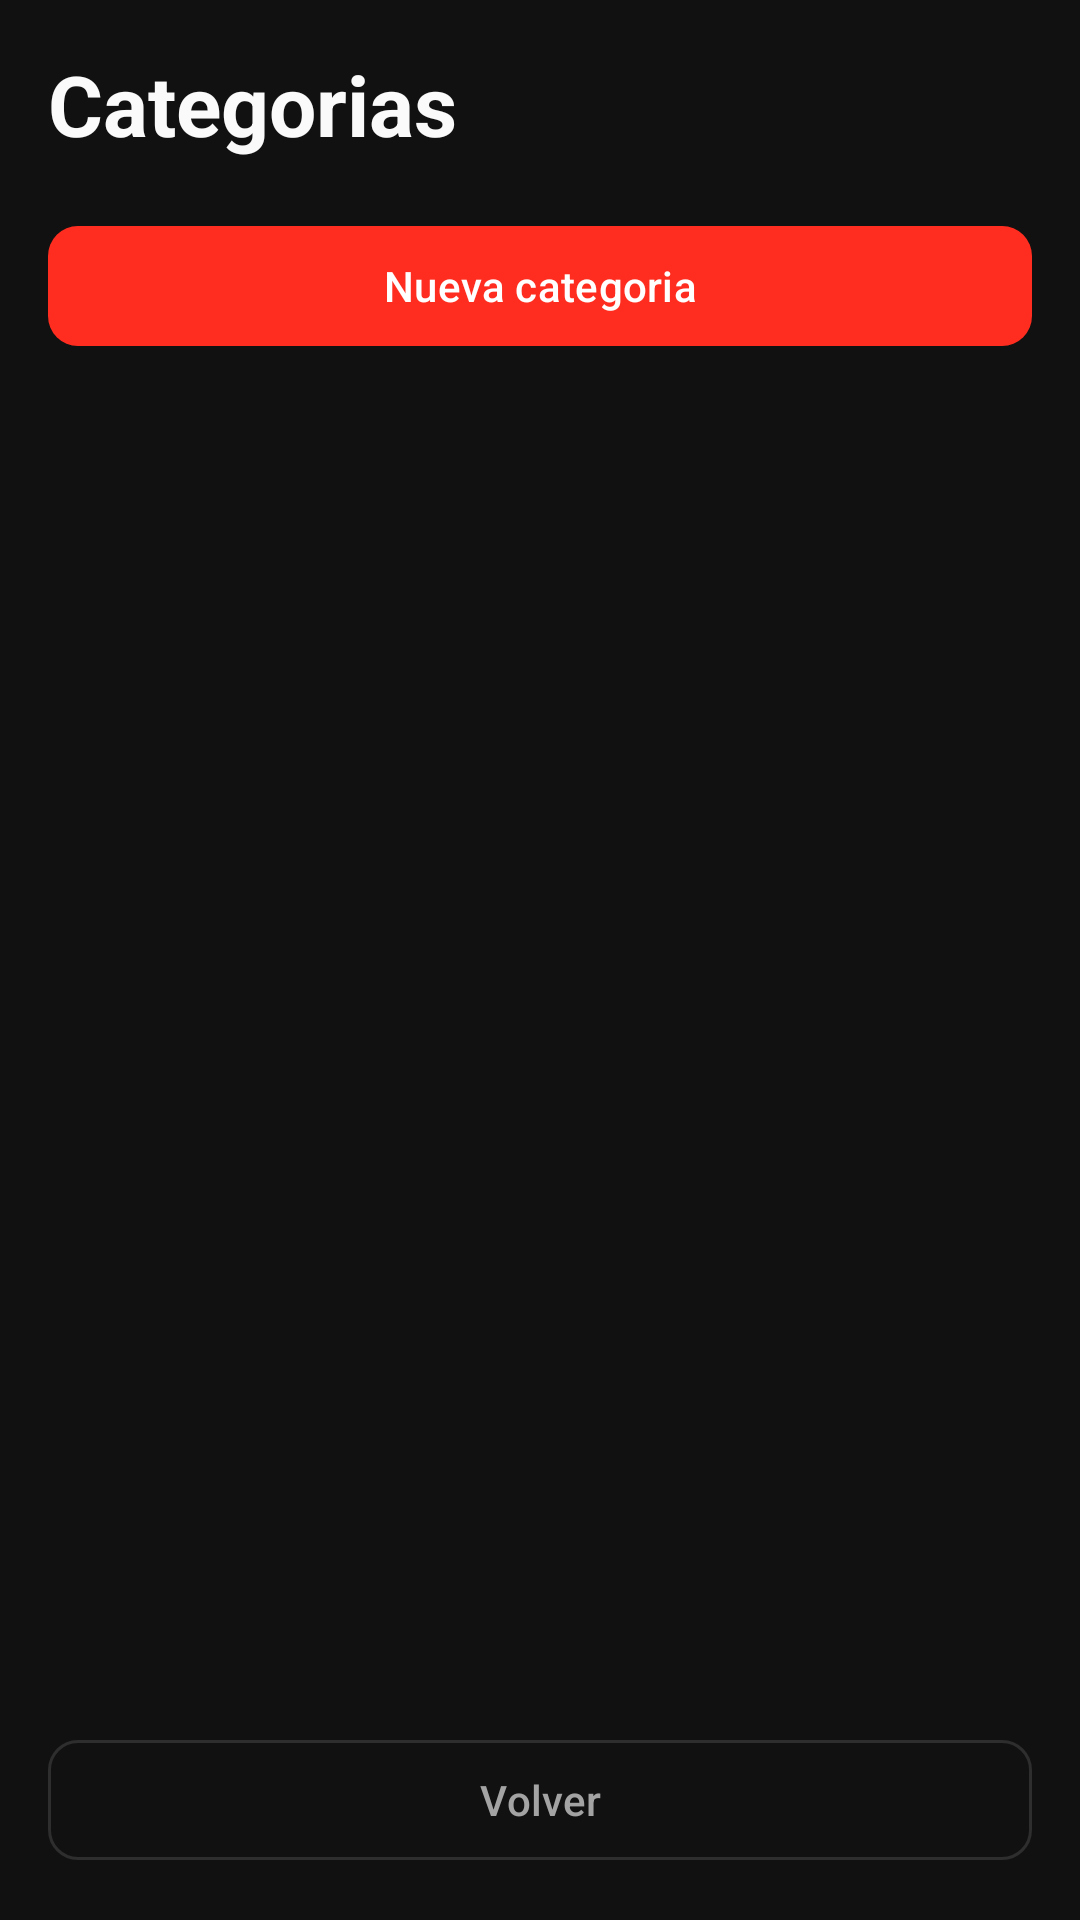

Here is an Android app screen rendered from its layout file. Give the layout XML and the strings, colors and styles it references.
<!-- AndroidManifest.xml: application theme Theme.Proyecto_Android_inventarios -->
<!-- res/layout/activity_categorias.xml -->
<?xml version="1.0" encoding="utf-8"?>
<androidx.constraintlayout.widget.ConstraintLayout xmlns:android="http://schemas.android.com/apk/res/android"
    xmlns:app="http://schemas.android.com/apk/res-auto"
    xmlns:tools="http://schemas.android.com/tools"
    android:layout_width="match_parent"
    android:layout_height="match_parent"
    android:background="@color/app_bg"
    android:padding="16dp"
    tools:context=".CategoriasActivity">

    <TextView
        android:id="@+id/textTituloCategorias"
        android:layout_width="0dp"
        android:layout_height="wrap_content"
        android:text="Categorias"
        android:textAppearance="@style/TextAppearance.Material3.HeadlineMedium"
        android:textColor="@color/app_text_primary"
        android:textStyle="bold"
        app:layout_constraintEnd_toEndOf="parent"
        app:layout_constraintStart_toStartOf="parent"
        app:layout_constraintTop_toTopOf="parent" />

    <com.google.android.material.button.MaterialButton
        android:id="@+id/buttonNuevaCategoria"
        android:layout_width="0dp"
        android:layout_height="wrap_content"
        android:layout_marginTop="18dp"
        android:text="Nueva categoria"
        android:textColor="@color/white"
        app:backgroundTint="@color/app_accent"
        app:cornerRadius="10dp"
        app:layout_constraintEnd_toEndOf="parent"
        app:layout_constraintStart_toStartOf="parent"
        app:layout_constraintTop_toBottomOf="@id/textTituloCategorias" />

    <ProgressBar
        android:id="@+id/progressCategorias"
        android:layout_width="wrap_content"
        android:layout_height="wrap_content"
        android:layout_marginTop="16dp"
        android:visibility="gone"
        app:layout_constraintEnd_toEndOf="parent"
        app:layout_constraintStart_toStartOf="parent"
        app:layout_constraintTop_toBottomOf="@id/buttonNuevaCategoria"
        tools:visibility="visible" />

    <TextView
        android:id="@+id/textListaVacia"
        android:layout_width="0dp"
        android:layout_height="wrap_content"
        android:layout_marginTop="20dp"
        android:text="No hay categorias activas."
        android:textAppearance="@style/TextAppearance.Material3.BodyLarge"
        android:textColor="@color/app_text_secondary"
        android:visibility="gone"
        app:layout_constraintEnd_toEndOf="parent"
        app:layout_constraintStart_toStartOf="parent"
        app:layout_constraintTop_toBottomOf="@id/buttonNuevaCategoria"
        tools:visibility="visible" />

    <ScrollView
        android:id="@+id/scrollCategorias"
        android:layout_width="0dp"
        android:layout_height="0dp"
        android:layout_marginTop="12dp"
        app:layout_constraintBottom_toTopOf="@id/buttonVolver"
        app:layout_constraintEnd_toEndOf="parent"
        app:layout_constraintStart_toStartOf="parent"
        app:layout_constraintTop_toBottomOf="@id/progressCategorias">

        <LinearLayout
            android:id="@+id/contenedorCategorias"
            android:layout_width="match_parent"
            android:layout_height="wrap_content"
            android:orientation="vertical" />

    </ScrollView>

    <com.google.android.material.button.MaterialButton
        android:id="@+id/buttonVolver"
        style="@style/Widget.Material3.Button.OutlinedButton"
        android:layout_width="0dp"
        android:layout_height="wrap_content"
        android:layout_marginTop="12dp"
        android:text="Volver"
        android:textColor="@color/app_text_secondary"
        app:cornerRadius="10dp"
        app:strokeColor="@color/app_border_strong"
        app:layout_constraintBottom_toBottomOf="parent"
        app:layout_constraintEnd_toEndOf="parent"
        app:layout_constraintStart_toStartOf="parent" />

</androidx.constraintlayout.widget.ConstraintLayout>
<!-- resources referenced by this layout -->
<resources>
  <color name="app_accent">#FF2D1F</color>
  <color name="app_bg">#111111</color>
  <color name="app_border_strong">#1FFFFFFF</color>
  <color name="app_text_primary">#FAFAFA</color>
  <color name="app_text_secondary">#A3A3A3</color>
  <color name="white">#FFFFFFFF</color>
  <style name="Theme.Proyecto_Android_inventarios" parent="Base.Theme.Proyecto_Android_inventarios" />
  <style name="Base.Theme.Proyecto_Android_inventarios" parent="Theme.Material3.DayNight.NoActionBar">
          <item name="android:windowBackground">@color/app_bg</item>
          <item name="android:statusBarColor">@color/app_bg</item>
          <item name="android:navigationBarColor">@color/app_bg</item>
          <item name="android:windowLightStatusBar">false</item>
          <item name="android:windowLightNavigationBar">false</item>
          <item name="colorPrimary">@color/app_accent</item>
          <item name="colorOnPrimary">@color/white</item>
          <item name="colorSurface">@color/app_surface</item>
          <item name="colorSurfaceVariant">@color/app_surface_elevated</item>
          <item name="colorOnSurface">@color/app_text_primary</item>
          <item name="colorOutline">@color/app_border_strong</item>
      </style>
  <color name="app_surface">#1A1A1A</color>
  <color name="app_surface_elevated">#1F1F1F</color>
</resources>
